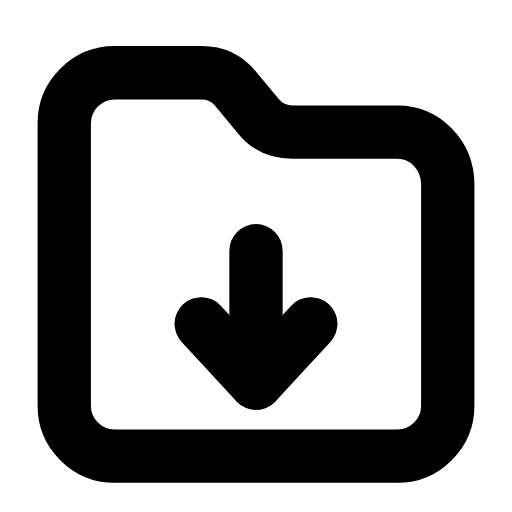
t = 0.00 s
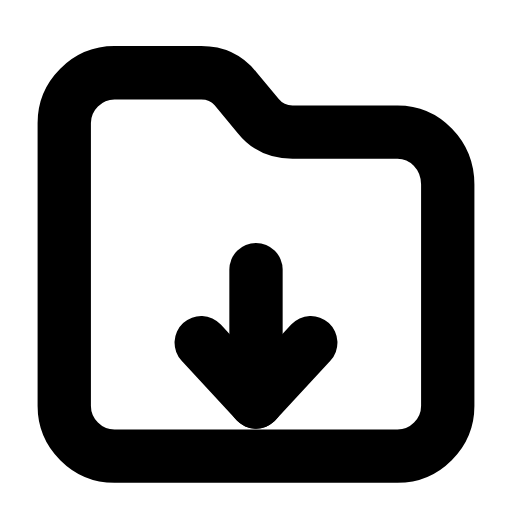
t = 0.26 s
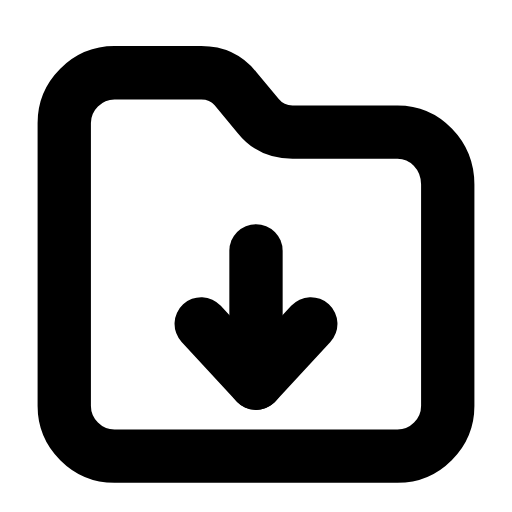
t = 0.53 s
t = 0.78 s: frame unchanged from t = 0.00 s, image omitted
t = 1.06 s: frame unchanged from t = 0.00 s, image omitted
t = 1.33 s: frame unchanged from t = 0.00 s, image omitted

The animated SVG that drew these frames (rendered in a browser with its animation timeline set to each time). Animation: 1 SMIL element (animateTransform=1); one cycle of 1.60 s, repeats indefinitely.

<svg xmlns="http://www.w3.org/2000/svg" width="24" height="24" viewBox="0 0 24 24" fill="none"><g transform="translate(-0.84 -0.871) scale(1.07)"><path stroke="currentColor" stroke-width="2.336" stroke-linecap="round" stroke-linejoin="round" fill="none" d="M3.6 18.6L3.6 6.2C3.6 5 4.6 4 5.8 4L9.6 4C10.2 4 10.7 4.2 11.1 4.7L12.1 5.9C12.5 6.4 13 6.6 13.6 6.6L18.2 6.6C19.4 6.6 20.4 7.6 20.4 8.9L20.4 18.6C20.4 19.8 19.4 20.8 18.2 20.8L5.8 20.8C4.6 20.8 3.6 19.8 3.6 18.6Z"></path><g><animateTransform attributeName="transform" type="translate" values="0 0;0 0;0 1;0 0;0 0;0 0;0 0;0 1;0 0;0 0;0 0" keyTimes="0;0.135;0.2475;0.36;0.45;0.6;0.66;0.735;0.81;0.9;1" dur="1.6s" repeatCount="indefinite" calcMode="spline" keySplines="0.16 1 0.3 1;0.16 1 0.3 1;0.16 1 0.3 1;0.16 1 0.3 1;0.16 1 0.3 1;0.16 1 0.3 1;0.16 1 0.3 1;0.16 1 0.3 1;0.16 1 0.3 1;0.16 1 0.3 1"/><line stroke="currentColor" stroke-width="2.336" stroke-linecap="round" stroke-linejoin="round" fill="none" x1="12" y1="11.8" x2="12" y2="17.6"></line><path stroke="currentColor" stroke-width="2.336" stroke-linecap="round" stroke-linejoin="round" fill="none" d="M9.6 15L12 17.6L14.4 15"></path></g></g></svg>
